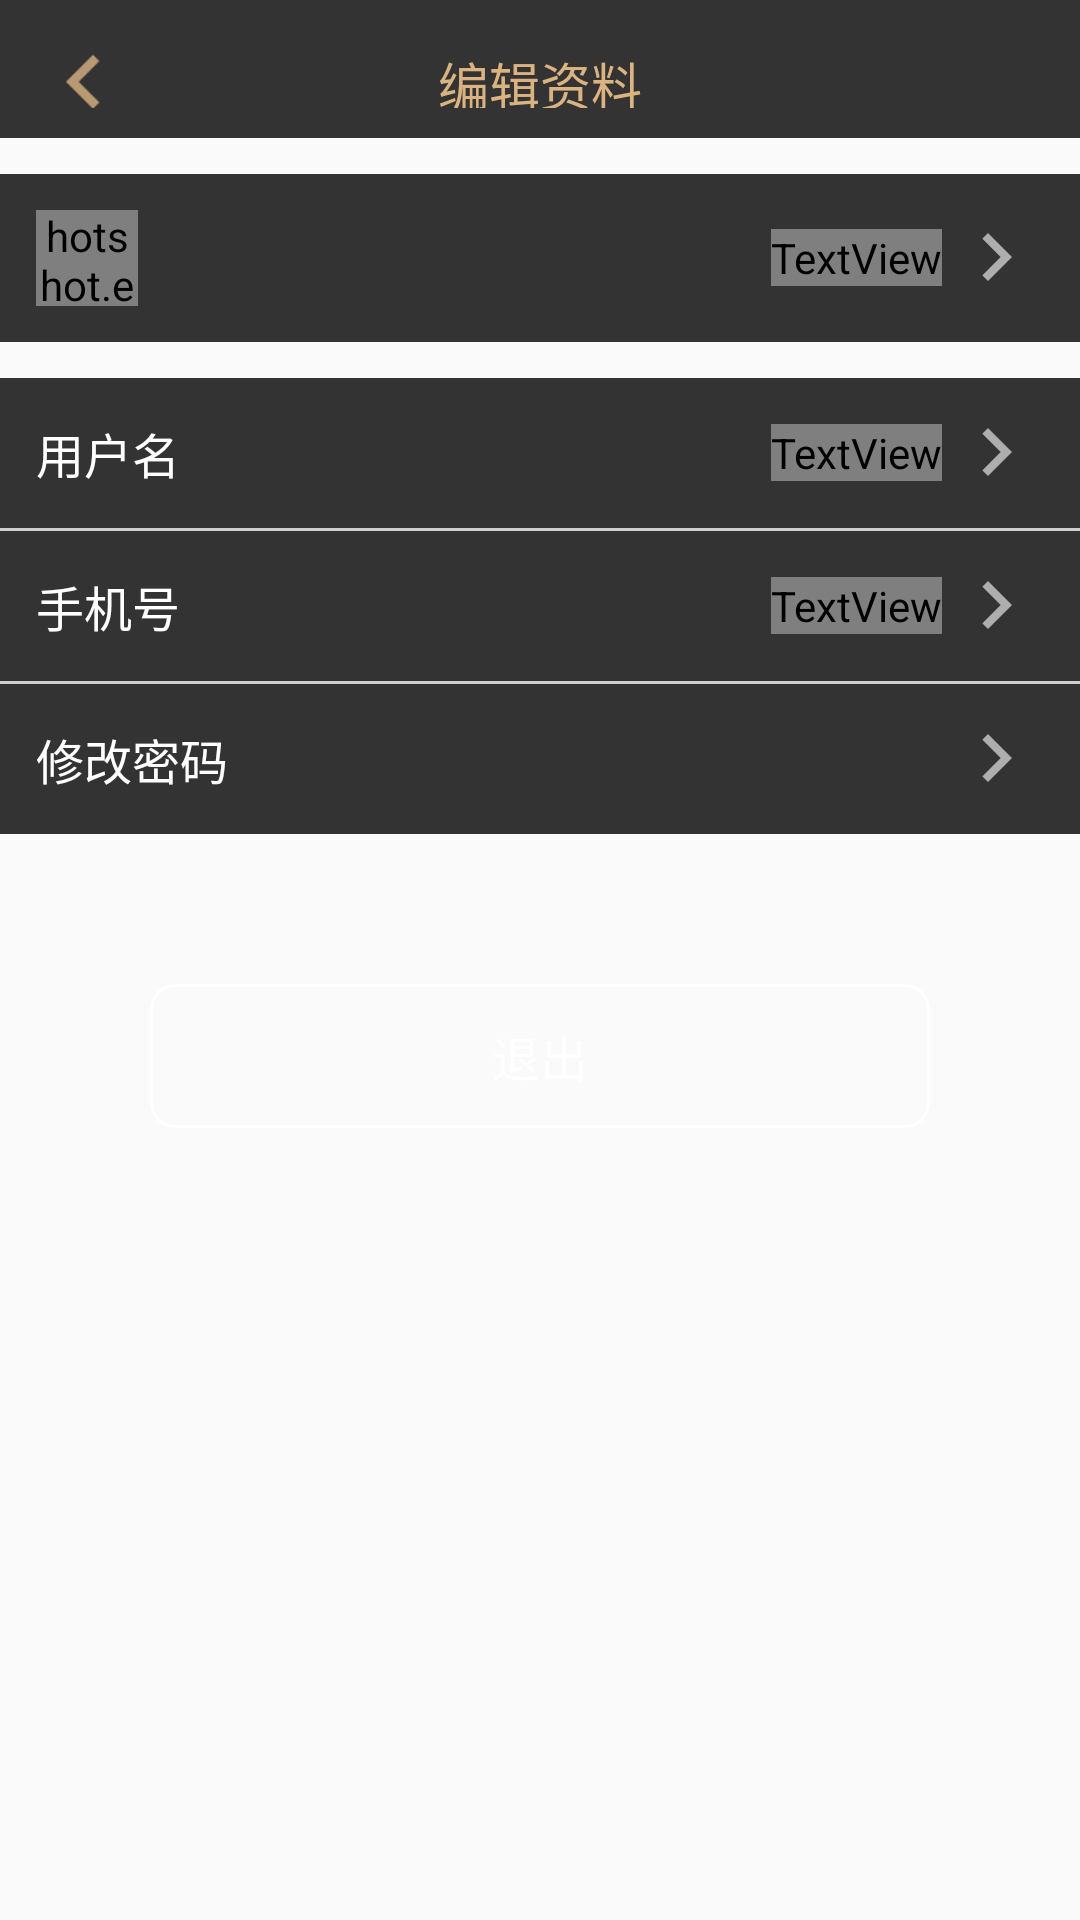

Android layout source for this screen:
<!-- AndroidManifest.xml: application theme AppTheme -->
<!-- res/layout/activity_alter_user_info.xml -->
<?xml version="1.0" encoding="utf-8"?>
<LinearLayout xmlns:android="http://schemas.android.com/apk/res/android"
    android:layout_width="match_parent"
    android:layout_height="match_parent"
    android:background="@color/fragment_bg"
    android:orientation="vertical">
<FrameLayout
    android:layout_width="match_parent"
    android:layout_height="46dp"
    android:padding="10dp"
    android:background="@color/video_dutation_tv_bg">
    <Button
        android:id="@+id/back_btn"
        android:layout_width="36dp"
        android:layout_height="36dp"
        android:background="@drawable/ic_back_brown" />
    <TextView
        android:layout_width="wrap_content"
        android:layout_height="36dp"
        android:text="编辑资料"
        android:textColor="@color/bottom_navigation_selected"
        android:textSize="17sp"
        android:layout_gravity="center_horizontal"
        android:gravity="center"
        />
</FrameLayout>
    <FrameLayout
        android:id="@+id/edit_avatar"
        android:layout_width="match_parent"
        android:layout_height="56dp"
        android:layout_marginTop="12dp"
        android:layout_marginBottom="12dp"
        android:background="@color/video_dutation_tv_bg"
        android:padding="12dp">
        <hotshot.elick.com.hotshot.widget.CircleImageView
            android:id="@+id/user_avatar"
            android:layout_width="34dp"
            android:layout_height="34dp"
            android:layout_gravity="left|center"/>
        <TextView
            android:layout_width="wrap_content"
            android:layout_height="wrap_content"
            android:text="修改头像"
            android:textColor="@color/fragment_video_text"
            android:gravity="center"
            android:layout_gravity="right|center"
            android:layout_marginRight="34dp"
            android:textSize="14sp"
            />

        <View
            android:layout_width="32dp"
            android:layout_height="32dp"
            android:background="@drawable/ic_arrow_right"
            android:layout_gravity="right|center"/>
    </FrameLayout>
    <FrameLayout
        android:id="@+id/edit_username"
        android:layout_width="match_parent"
        android:layout_height="50dp"
        android:background="@color/video_dutation_tv_bg"
        android:padding="12dp">
        <TextView
            android:layout_width="wrap_content"
            android:layout_height="wrap_content"
            android:text="用户名"
            android:textSize="16sp"
            android:textColor="@color/white"
            android:layout_gravity="center|left"/>
        <TextView
            android:id="@+id/username_tv"
            android:layout_width="wrap_content"
            android:layout_height="wrap_content"
            android:textColor="@color/fragment_video_text"
            android:gravity="center"
            android:layout_gravity="right|center"
            android:layout_marginRight="34dp"
            android:textSize="14sp"
            />

        <View
            android:layout_width="32dp"
            android:layout_height="32dp"
            android:background="@drawable/ic_arrow_right"
            android:layout_gravity="right|center"/>
    </FrameLayout>
    <View
        android:layout_width="match_parent"
        android:layout_height="1dp"
        android:background="@color/gray_line_hint"/>
    <FrameLayout
        android:id="@+id/edit_phone"
        android:layout_width="match_parent"
        android:layout_height="50dp"
        android:background="@color/video_dutation_tv_bg"
        android:padding="12dp">
        <TextView
            android:layout_width="wrap_content"
            android:layout_height="wrap_content"
            android:text="手机号"
            android:textSize="16sp"
            android:textColor="@color/white"
            android:layout_gravity="center|left"/>
        <TextView
            android:id="@+id/phone_tv"
            android:layout_width="wrap_content"
            android:layout_height="wrap_content"
            android:textColor="@color/fragment_video_text"
            android:gravity="center"
            android:layout_gravity="right|center"
            android:layout_marginRight="34dp"
            android:textSize="14sp"
            />

        <View
            android:layout_width="32dp"
            android:layout_height="32dp"
            android:background="@drawable/ic_arrow_right"
            android:layout_gravity="right|center"/>
    </FrameLayout>
    <View
        android:layout_width="match_parent"
        android:layout_height="1dp"
        android:background="@color/gray_line_hint"/>
    <FrameLayout
        android:id="@+id/edit_passwd"
        android:layout_width="match_parent"
        android:layout_height="50dp"
        android:background="@color/video_dutation_tv_bg"
        android:padding="12dp">
        <TextView
            android:layout_width="wrap_content"
            android:layout_height="wrap_content"
            android:text="修改密码"
            android:textSize="16sp"
            android:textColor="@color/white"
            android:layout_gravity="center|left"/>

        <View
            android:layout_width="32dp"
            android:layout_height="32dp"
            android:background="@drawable/ic_arrow_right"
            android:layout_gravity="right|center"/>
    </FrameLayout>

    <Button
        android:id="@+id/logout_btn"
        android:layout_width="match_parent"
        android:layout_height="wrap_content"
        android:background="@drawable/button_corner"
        android:layout_margin="50dp"
        android:text="退出"
        android:textSize="16sp"
        android:textColor="@color/white"/>
</LinearLayout>
<!-- resources referenced by this layout -->
<resources>
  <color name="bottom_navigation_selected">#dbb381</color>
  <color name="gray_line_hint">#cfcfcf</color>
  <color name="video_dutation_tv_bg">#333333</color>
  <color name="white">#ffff</color>
  <!-- drawable button_corner (drawable) -->
  <?xml version="1.0" encoding="utf-8"?>
  <shape xmlns:android="http://schemas.android.com/apk/res/android">
  <stroke android:color="@color/white" android:width="1dp"/>
      <corners android:radius="8dp"/>
  </shape>
  <!-- drawable ic_arrow_right: png bitmap (drawable-hdpi, 291 bytes) -->
  <!-- drawable ic_back_brown: png bitmap (drawable-hdpi, 291 bytes) -->
  <style name="AppTheme" parent="Theme.AppCompat.Light.NoActionBar">
          
          <item name="colorPrimary">@color/colorPrimary</item>
          <item name="colorPrimaryDark">@color/colorPrimaryDark</item>
          <item name="colorAccent">@color/colorAccent</item>
      </style>
  <color name="colorPrimary">#313335</color>
  <color name="colorPrimaryDark">#313335</color>
  <color name="colorAccent">#FF4081</color>
</resources>
